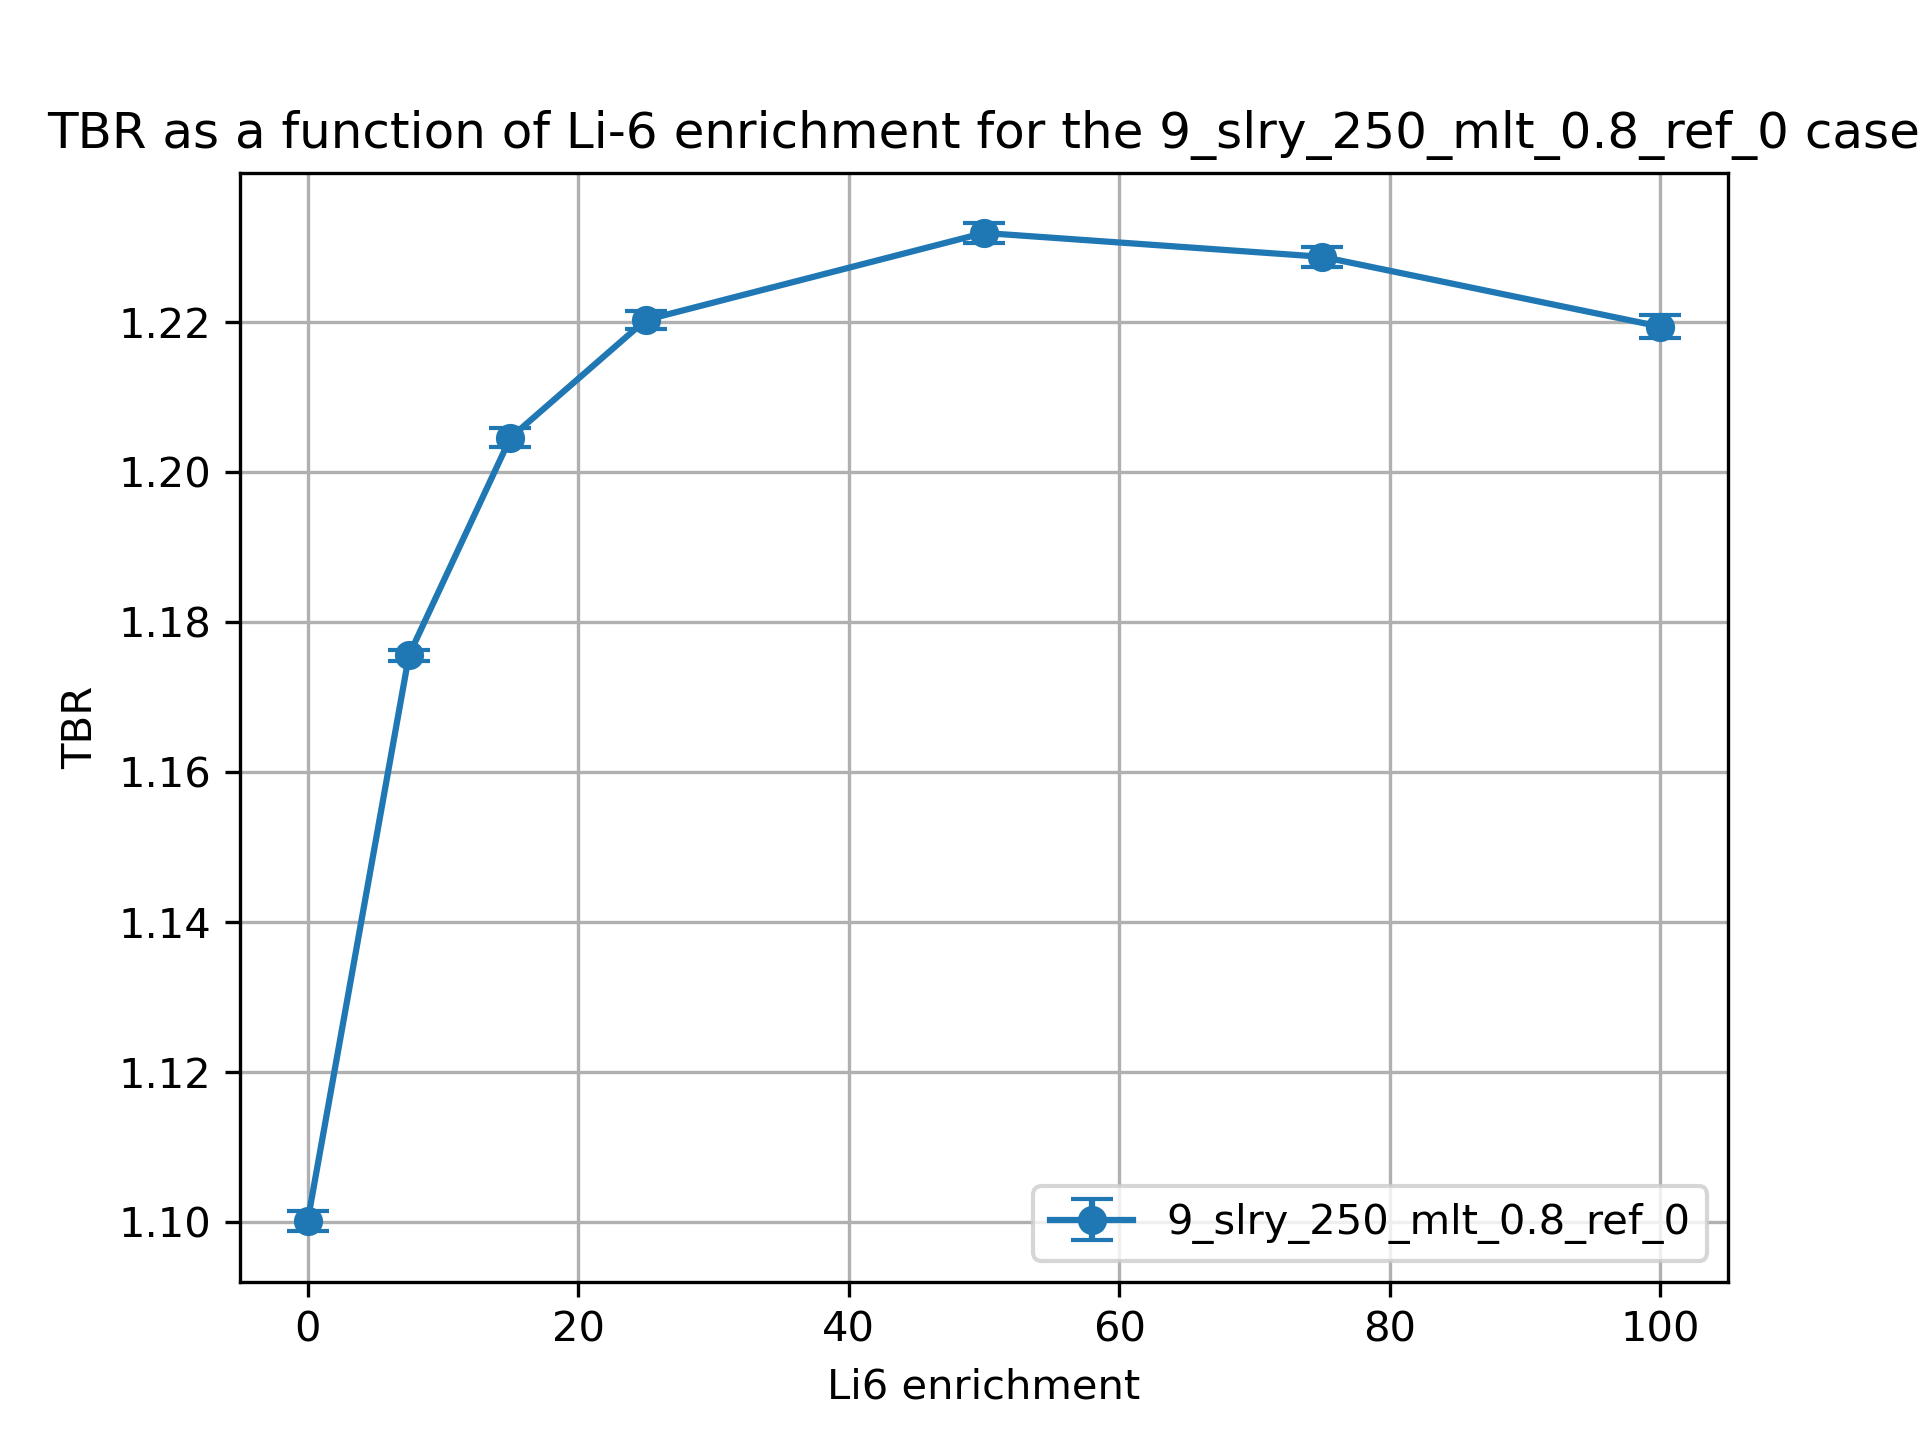

Values plotted in this chart, from the file beside it:
cell, nuclide, score, mean, std. dev., enrichment
10, Li6, (n,Xt), 0.9106, 0.001335, 0.01
10, Li7, (n,Xt), 0.09641, 0.0001958, 0.01
6, Li6, (n,Xt), 0.06829, 0.0001492, 0.01
6, Li7, (n,Xt), 0.02489, 4.15916453232378e-05, 0.01
20, Li6, (n,Xt), 0.9512, 0.0006779, 7.5
20, Li7, (n,Xt), 0.09128, 0.0001894, 7.5
17, Li6, (n,Xt), 0.1095, 0.000229, 7.5
17, Li7, (n,Xt), 0.02365, 3.826904393911029e-05, 7.5
30, Li6, (n,Xt), 0.9621, 0.001168, 15.0
30, Li7, (n,Xt), 0.08615, 0.0001814, 15.0
27, Li6, (n,Xt), 0.1339, 0.0003468, 15.0
27, Li7, (n,Xt), 0.02243, 3.84830861843649e-05, 15.0
37, Li7, (n,Xt), 0.02078, 3.497066943294744e-05, 25.0
37, Li6, (n,Xt), 0.1561, 0.0003165, 25.0
40, Li7, (n,Xt), 0.07936, 0.0001659, 25.0
40, Li6, (n,Xt), 0.9641, 0.001143, 25.0
50, Li6, (n,Xt), 0.9583, 0.001199, 50.0
50, Li7, (n,Xt), 0.0627, 0.000137, 50.0
47, Li6, (n,Xt), 0.1943, 0.0004779, 50.0
47, Li7, (n,Xt), 0.01666, 2.582581211685668e-05, 50.0
60, Li6, (n,Xt), 0.9499, 0.00117, 75.0
60, Li7, (n,Xt), 0.0464, 9.883054609345564e-05, 75.0
57, Li6, (n,Xt), 0.2199, 0.0005495, 75.0
57, Li7, (n,Xt), 0.0125, 1.9213936947866505e-05, 75.0
70, Li6, (n,Xt), 0.9406, 0.001408, 99.99
70, Li7, (n,Xt), 0.03049, 6.490188808662087e-05, 99.99
67, Li6, (n,Xt), 0.24, 0.0004576, 99.99
67, Li7, (n,Xt), 0.008329, 1.2661599873847222e-05, 99.99
